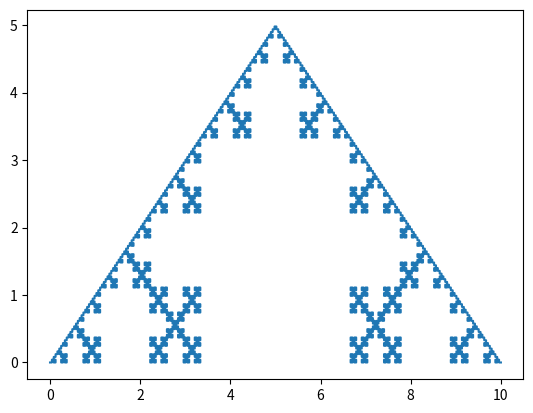

Python code for this plot:
import matplotlib.pyplot as plt
import math


def fazcalculo(x, y, lados):
    somadosangint = 180 * (lados - 2)
    ang = somadosangint / lados * math.pi / 180
    angulobackup = ang
    novoxfinal, novoyfinal = [], []
    for indice in range(len(x) - 1):
        diferrencex = x[indice + 1] - x[indice]
        diferrencey = y[indice + 1] - y[indice]
        distanciaxy = (diferrencex ** 2 + diferrencey ** 2) ** 0.5
        if diferrencex < 0:
            distanciaxy *= -1
        if diferrencex != 0:
            angdado = math.atan(diferrencey / diferrencex)
        elif diferrencey > 0:
            angdado = math.pi / 2
        elif diferrencey < 0:
            angdado = 3 * math.pi / 2
        else:
            continue
        novox = [x[indice] + diferrencex / 3]
        novoy = [y[indice] + diferrencey / 3]
        vez = 0
        while vez < lados - 2:
            novox += [novox[-1] + (distanciaxy / 3) * math.cos(angdado + ang)]
            novoy += [novoy[-1] + (distanciaxy / 3) * math.sin(angdado + ang)]
            ang -= (math.pi - angulobackup)
            vez += 1
        ang = angulobackup
        novox += [x[indice] + 2 * diferrencex / 3]
        novoy += [y[indice] + 2 * diferrencey / 3]
        novox = [x[indice]] + novox + [x[indice + 1]]
        novoy = [y[indice]] + novoy + [y[indice + 1]]
        novoxfinal += novox
        novoyfinal += novoy
    return novoxfinal, novoyfinal


def FazFractal(vezes, lados, tamanho):
    x = [0, tamanho]
    y = [0, 0]
    for vez in range(vezes):
        print(vez + 1, " de ", vezes)
        x, y = fazcalculo(x, y, lados)
    return x, y


def Begin(vezes = 5, lados = 4, tamanho = 10):
    x, y = FazFractal(vezes, lados, tamanho)
    print("Montando Gráfico")
    plt.plot(x, y)
    plt.show()


if __name__ == "__main__":
    Begin(5, 4, 10)